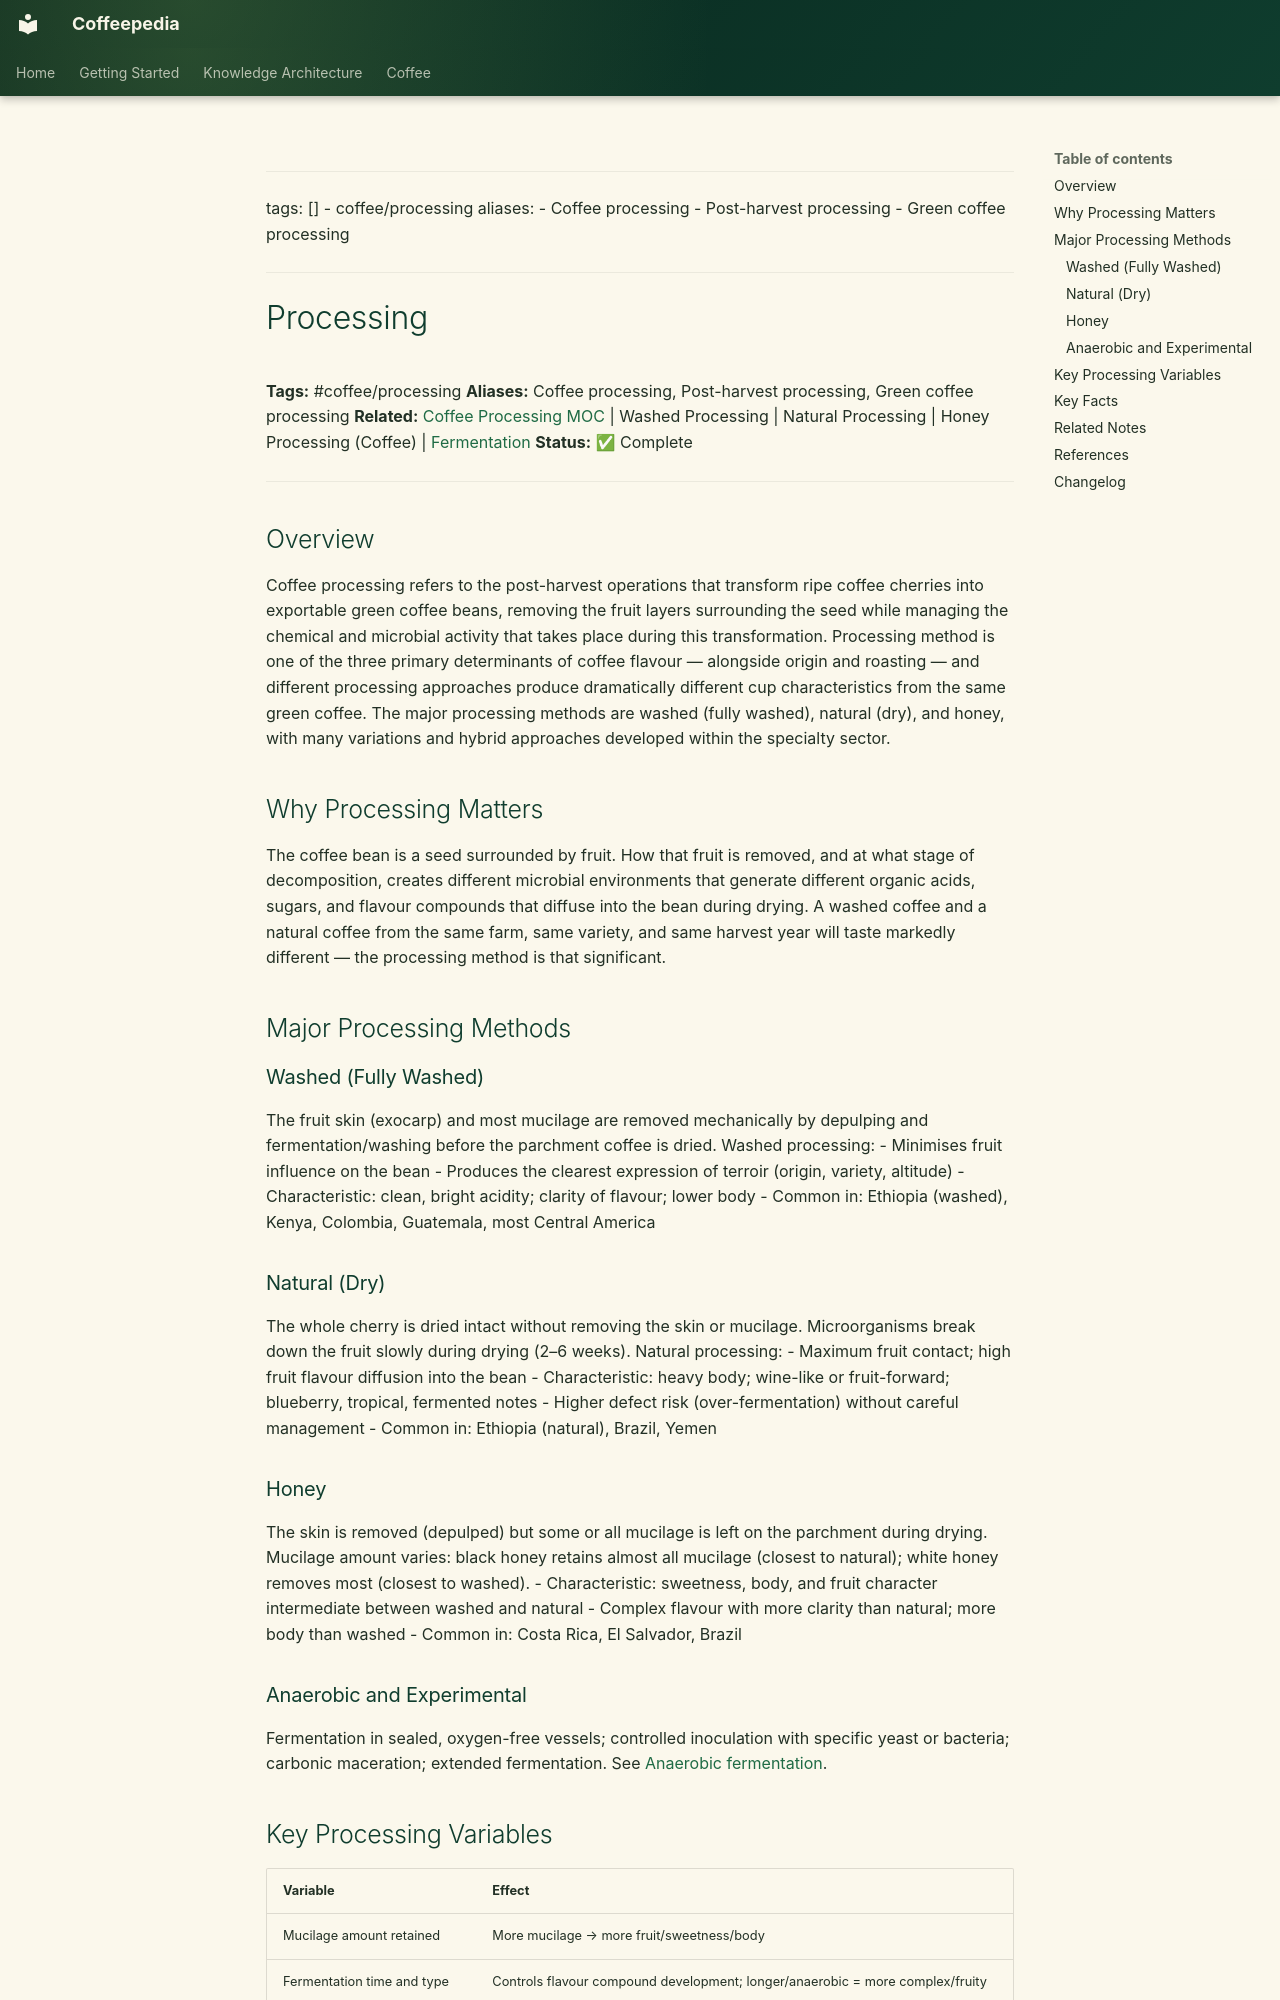

repository: Vauldt/all-about-coffee · page: coffee/coffee-processing/processing/index.html · generator: mkdocs

---
tags: []
  - coffee/processing
aliases:
  - Coffee processing
  - Post-harvest processing
  - Green coffee processing
---

# Processing

**Tags:** #coffee/processing
**Aliases:** Coffee processing, Post-harvest processing, Green coffee processing
**Related:** [Coffee Processing MOC](../maps-of-content/coffee-processing-moc.md) | Washed Processing | Natural Processing | Honey Processing (Coffee) | [Fermentation](fermentation.md)
**Status:** ✅ Complete

---

## Overview

Coffee processing refers to the post-harvest operations that transform ripe coffee cherries into exportable green coffee beans, removing the fruit layers surrounding the seed while managing the chemical and microbial activity that takes place during this transformation. Processing method is one of the three primary determinants of coffee flavour — alongside origin and roasting — and different processing approaches produce dramatically different cup characteristics from the same green coffee. The major processing methods are washed (fully washed), natural (dry), and honey, with many variations and hybrid approaches developed within the specialty sector.

## Why Processing Matters

The coffee bean is a seed surrounded by fruit. How that fruit is removed, and at what stage of decomposition, creates different microbial environments that generate different organic acids, sugars, and flavour compounds that diffuse into the bean during drying. A washed coffee and a natural coffee from the same farm, same variety, and same harvest year will taste markedly different — the processing method is that significant.

## Major Processing Methods

### Washed (Fully Washed)

The fruit skin (exocarp) and most mucilage are removed mechanically by depulping and fermentation/washing before the parchment coffee is dried. Washed processing:
- Minimises fruit influence on the bean
- Produces the clearest expression of terroir (origin, variety, altitude)
- Characteristic: clean, bright acidity; clarity of flavour; lower body
- Common in: Ethiopia (washed), Kenya, Colombia, Guatemala, most Central America

### Natural (Dry)

The whole cherry is dried intact without removing the skin or mucilage. Microorganisms break down the fruit slowly during drying (2–6 weeks). Natural processing:
- Maximum fruit contact; high fruit flavour diffusion into the bean
- Characteristic: heavy body; wine-like or fruit-forward; blueberry, tropical, fermented notes
- Higher defect risk (over-fermentation) without careful management
- Common in: Ethiopia (natural), Brazil, Yemen

### Honey

The skin is removed (depulped) but some or all mucilage is left on the parchment during drying. Mucilage amount varies: black honey retains almost all mucilage (closest to natural); white honey removes most (closest to washed).
- Characteristic: sweetness, body, and fruit character intermediate between washed and natural
- Complex flavour with more clarity than natural; more body than washed
- Common in: Costa Rica, El Salvador, Brazil
